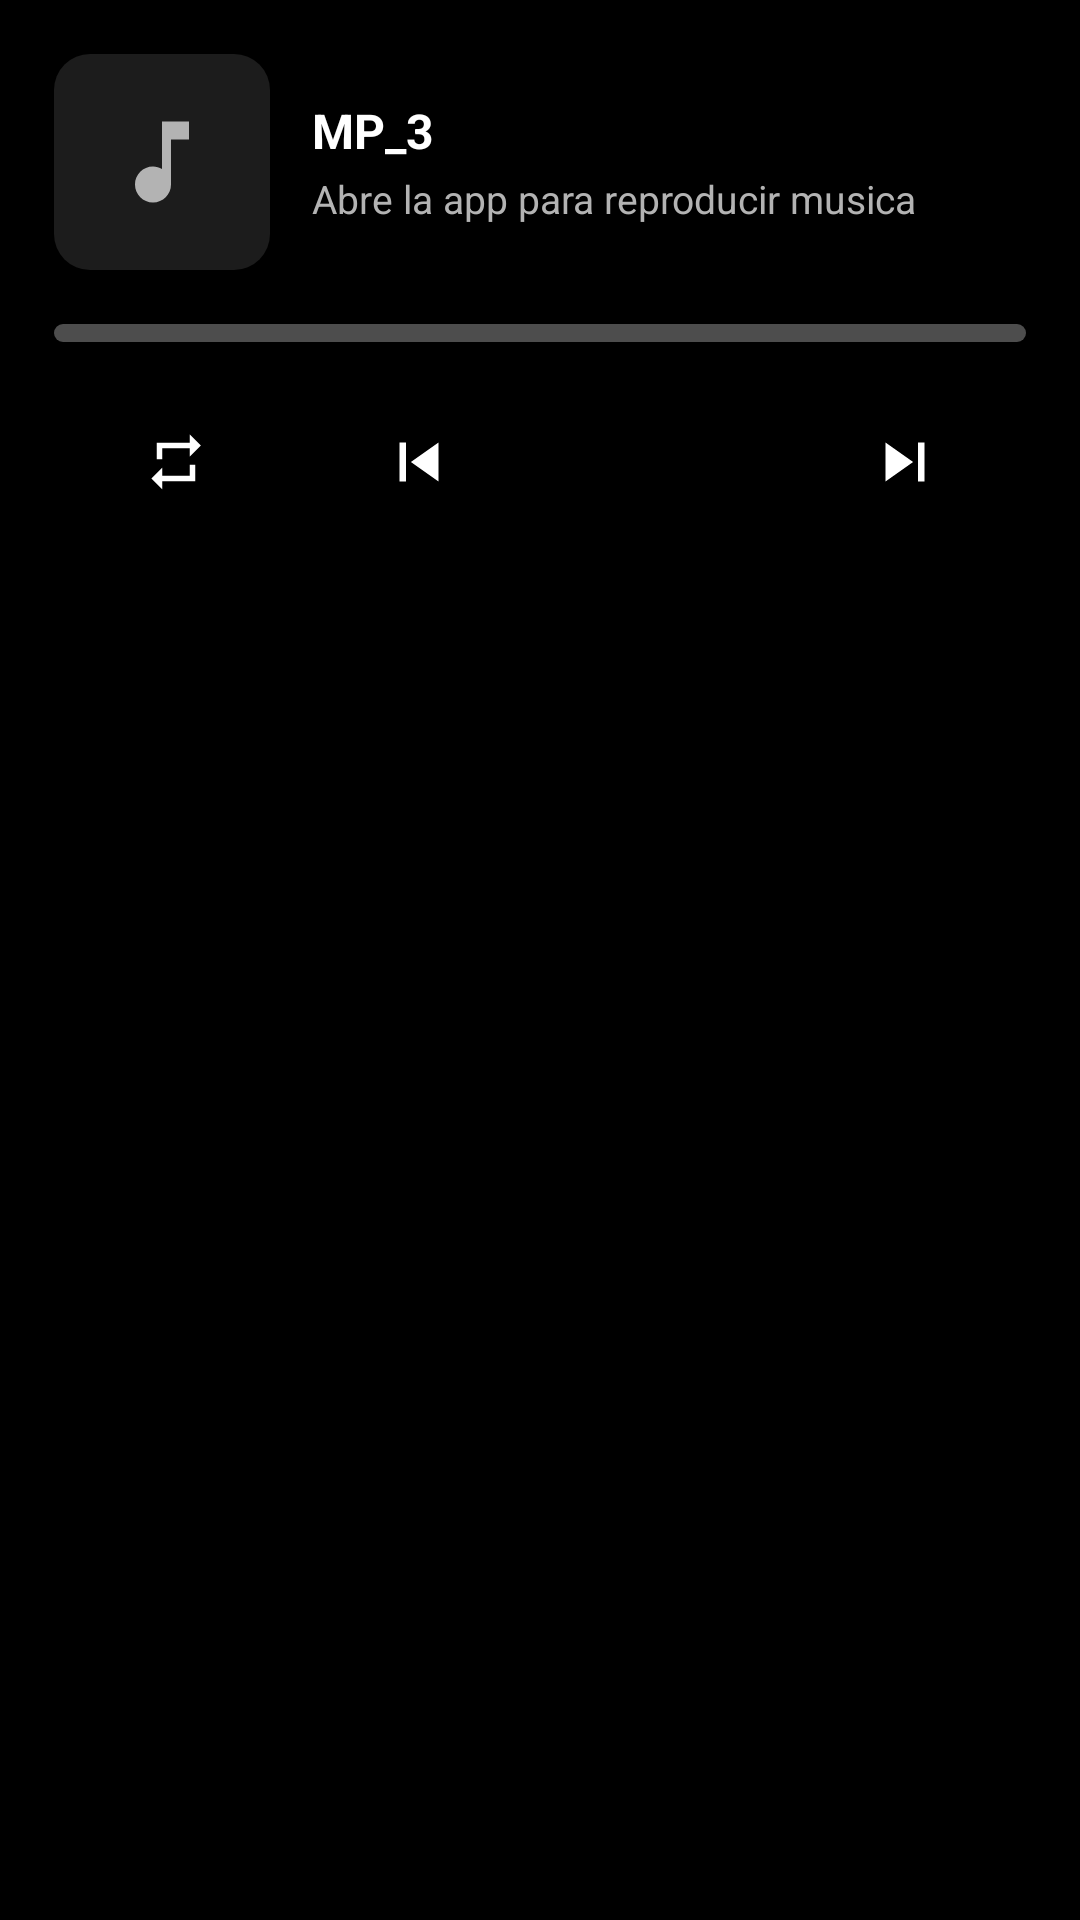

Here is an Android app screen rendered from its layout file. Give the layout XML and the strings, colors and styles it references.
<!-- AndroidManifest.xml: application theme Theme.MP_3 -->
<!-- res/layout/widget_music_player_expanded.xml -->
<?xml version="1.0" encoding="utf-8"?>
<LinearLayout xmlns:android="http://schemas.android.com/apk/res/android"
    android:id="@+id/widgetRootExp"
    android:layout_width="match_parent"
    android:layout_height="match_parent"
    android:background="@drawable/bg_home_card"
    android:orientation="vertical"
    android:padding="18dp">

    <LinearLayout
        android:layout_width="match_parent"
        android:layout_height="wrap_content"
        android:orientation="horizontal"
        android:gravity="center_vertical">

        <FrameLayout
            android:id="@+id/widgetArtContainerExp"
            android:layout_width="72dp"
            android:layout_height="72dp"
            android:background="@drawable/bg_widget_album_art_expanded">

            <ImageView
                android:id="@+id/widgetArtPlaceholderExp"
                android:layout_width="match_parent"
                android:layout_height="match_parent"
                android:padding="18dp"
                android:src="@drawable/ic_music_note"
                android:tint="@color/spotify_gray"
                android:contentDescription="@string/app_name" />

            
            <ImageView
                android:id="@+id/widgetAlbumArtExp"
                android:layout_width="match_parent"
                android:layout_height="match_parent"
                android:scaleType="centerCrop"
                android:visibility="gone"
                android:contentDescription="Caratula del album" />

        </FrameLayout>

        <LinearLayout
            android:layout_width="0dp"
            android:layout_height="wrap_content"
            android:layout_weight="1"
            android:layout_marginStart="14dp"
            android:orientation="vertical">

            <TextView
                android:id="@+id/widgetSongTitleExp"
                android:layout_width="match_parent"
                android:layout_height="wrap_content"
                android:text="MP_3"
                android:textColor="@color/text_primary_light"
                android:textSize="16sp"
                android:textStyle="bold"
                android:maxLines="1"
                android:ellipsize="end" />

            <TextView
                android:id="@+id/widgetSongArtistExp"
                android:layout_width="match_parent"
                android:layout_height="wrap_content"
                android:text="Abre la app para reproducir musica"
                android:textColor="@color/text_secondary_light"
                android:textSize="13sp"
                android:maxLines="1"
                android:ellipsize="end"
                android:layout_marginTop="3dp" />

        </LinearLayout>

    </LinearLayout>

    
    <ProgressBar
        android:id="@+id/widgetProgressExp"
        style="@android:style/Widget.ProgressBar.Horizontal"
        android:layout_width="match_parent"
        android:layout_height="wrap_content"
        android:layout_marginTop="18dp"
        android:minHeight="6dp"
        android:maxHeight="6dp"
        android:max="100"
        android:progress="0"
        android:progressDrawable="@drawable/progress_widget_expanded" />

    <LinearLayout
        android:layout_width="match_parent"
        android:layout_height="wrap_content"
        android:layout_marginTop="18dp"
        android:orientation="horizontal"
        android:gravity="center_vertical">

        <ImageButton
            android:id="@+id/widgetBtnModeExp"
            android:layout_width="0dp"
            android:layout_height="40dp"
            android:layout_weight="1"
            android:background="@android:color/transparent"
            android:scaleType="fitCenter"
            android:padding="9dp"
            android:src="@drawable/ic_repeat"
            android:contentDescription="Modo de reproduccion" />

        <ImageButton
            android:id="@+id/widgetBtnPreviousExp"
            android:layout_width="0dp"
            android:layout_height="44dp"
            android:layout_weight="1"
            android:background="@android:color/transparent"
            android:scaleType="fitCenter"
            android:padding="9dp"
            android:src="@drawable/ic_skip_previous"
            android:tint="@color/text_primary_light"
            android:contentDescription="Anterior" />

        
        <FrameLayout
            android:layout_width="0dp"
            android:layout_height="match_parent"
            android:layout_weight="1"
            android:layout_gravity="center">

            <ImageButton
                android:id="@+id/widgetBtnPlayPauseExp"
                android:layout_width="60dp"
                android:layout_height="60dp"
                android:layout_gravity="center"
                android:background="@drawable/bg_widget_play_button_expanded"
                android:scaleType="fitCenter"
                android:padding="15dp"
                android:src="@drawable/ic_play_arrow"
                android:tint="@color/white"
                android:contentDescription="Reproducir o pausar" />

        </FrameLayout>

        <ImageButton
            android:id="@+id/widgetBtnNextExp"
            android:layout_width="0dp"
            android:layout_height="44dp"
            android:layout_weight="1"
            android:background="@android:color/transparent"
            android:scaleType="fitCenter"
            android:padding="9dp"
            android:src="@drawable/ic_skip_next"
            android:tint="@color/text_primary_light"
            android:contentDescription="Siguiente" />

    </LinearLayout>

</LinearLayout>
<!-- resources referenced by this layout -->
<resources>
  <color name="spotify_gray">#B3B3B3</color>
  <color name="text_primary_light">#FFFFFF</color>
  <color name="text_secondary_light">#B3B3B3</color>
  <color name="white">#FFFFFF</color>
  <!-- drawable bg_widget_album_art_expanded (drawable) -->
  <?xml version="1.0" encoding="utf-8"?>
  <shape xmlns:android="http://schemas.android.com/apk/res/android"
      android:shape="rectangle">
      <solid android:color="@color/spotify_card" />
      <corners android:radius="12dp" />
  </shape>
  <!-- drawable ic_music_note (drawable) -->
  <vector xmlns:android="http://schemas.android.com/apk/res/android"
      android:width="24dp"
      android:height="24dp"
      android:viewportWidth="24"
      android:viewportHeight="24">
      <path
          android:fillColor="#C7C2E8"
          android:pathData="M12,3v10.55c-0.59,-0.34 -1.27,-0.55 -2,-0.55c-2.21,0 -4,1.79 -4,4s1.79,4 4,4 4,-1.79 4,-4V7h4V3H12z" />
  </vector>
  <!-- drawable ic_repeat (drawable) -->
  <vector xmlns:android="http://schemas.android.com/apk/res/android"
      android:width="24dp"
      android:height="24dp"
      android:viewportWidth="24"
      android:viewportHeight="24">
      <path
          android:fillColor="#FFFFFF"
          android:pathData="M7,7h10v3l4,-4l-4,-4v3L5,5v6h2V7zM17,17H7v-3l-4,4l4,4v-3h12v-6h-2V17z" />
  </vector>
  <!-- drawable ic_skip_next (drawable) -->
  <vector xmlns:android="http://schemas.android.com/apk/res/android"
      android:width="24dp"
      android:height="24dp"
      android:viewportWidth="24"
      android:viewportHeight="24">
      <path
          android:fillColor="#FFFFFF"
          android:pathData="M6,18l8.5,-6L6,6v12zM16,6v12h2V6h-2z" />
  </vector>
  <!-- drawable ic_skip_previous (drawable) -->
  <vector xmlns:android="http://schemas.android.com/apk/res/android"
      android:width="24dp"
      android:height="24dp"
      android:viewportWidth="24"
      android:viewportHeight="24">
      <path
          android:fillColor="#FFFFFF"
          android:pathData="M6,6h2v12H6zM9.5,12l8.5,6V6z" />
  </vector>
  <!-- drawable progress_widget_expanded (drawable) -->
  <?xml version="1.0" encoding="utf-8"?>
  <layer-list xmlns:android="http://schemas.android.com/apk/res/android">
      <item android:id="@android:id/background">
          <shape android:shape="rectangle">
              <solid android:color="@color/spotify_progress_track" />
              <corners android:radius="3dp" />
          </shape>
      </item>
      <item android:id="@android:id/progress">
          <clip>
              <shape android:shape="rectangle">
                  <solid android:color="@color/spotify_green" />
                  <corners android:radius="3dp" />
              </shape>
          </clip>
      </item>
  </layer-list>
  <string name="app_name">Mapany</string>
  <style name="Theme.MP_3" parent="Theme.MaterialComponents.DayNight.NoActionBar">
          <item name="colorPrimary">@color/purple_primary</item>
          <item name="colorPrimaryVariant">@color/purple_dark</item>
          <item name="colorOnPrimary">@color/white</item>
          <item name="colorSecondary">@color/blue_primary</item>
          <item name="colorSecondaryVariant">@color/blue_dark</item>
          <item name="colorOnSecondary">@color/white</item>
          <item name="android:statusBarColor">@color/background_dark</item>
          <item name="android:windowBackground">@color/background_dark</item>
          <item name="android:navigationBarColor">@color/background_dark</item>
      </style>
  <color name="spotify_card">#1C1C1C</color>
  <color name="spotify_progress_track">#4DFFFFFF</color>
  <color name="spotify_green">#9C27B0</color>
  <color name="purple_primary">#9C27B0</color>
  <color name="purple_dark">#1C1C1C</color>
  <color name="blue_primary">#9C27B0</color>
  <color name="blue_dark">#0A0A0A</color>
  <color name="background_dark">#000000</color>
</resources>
